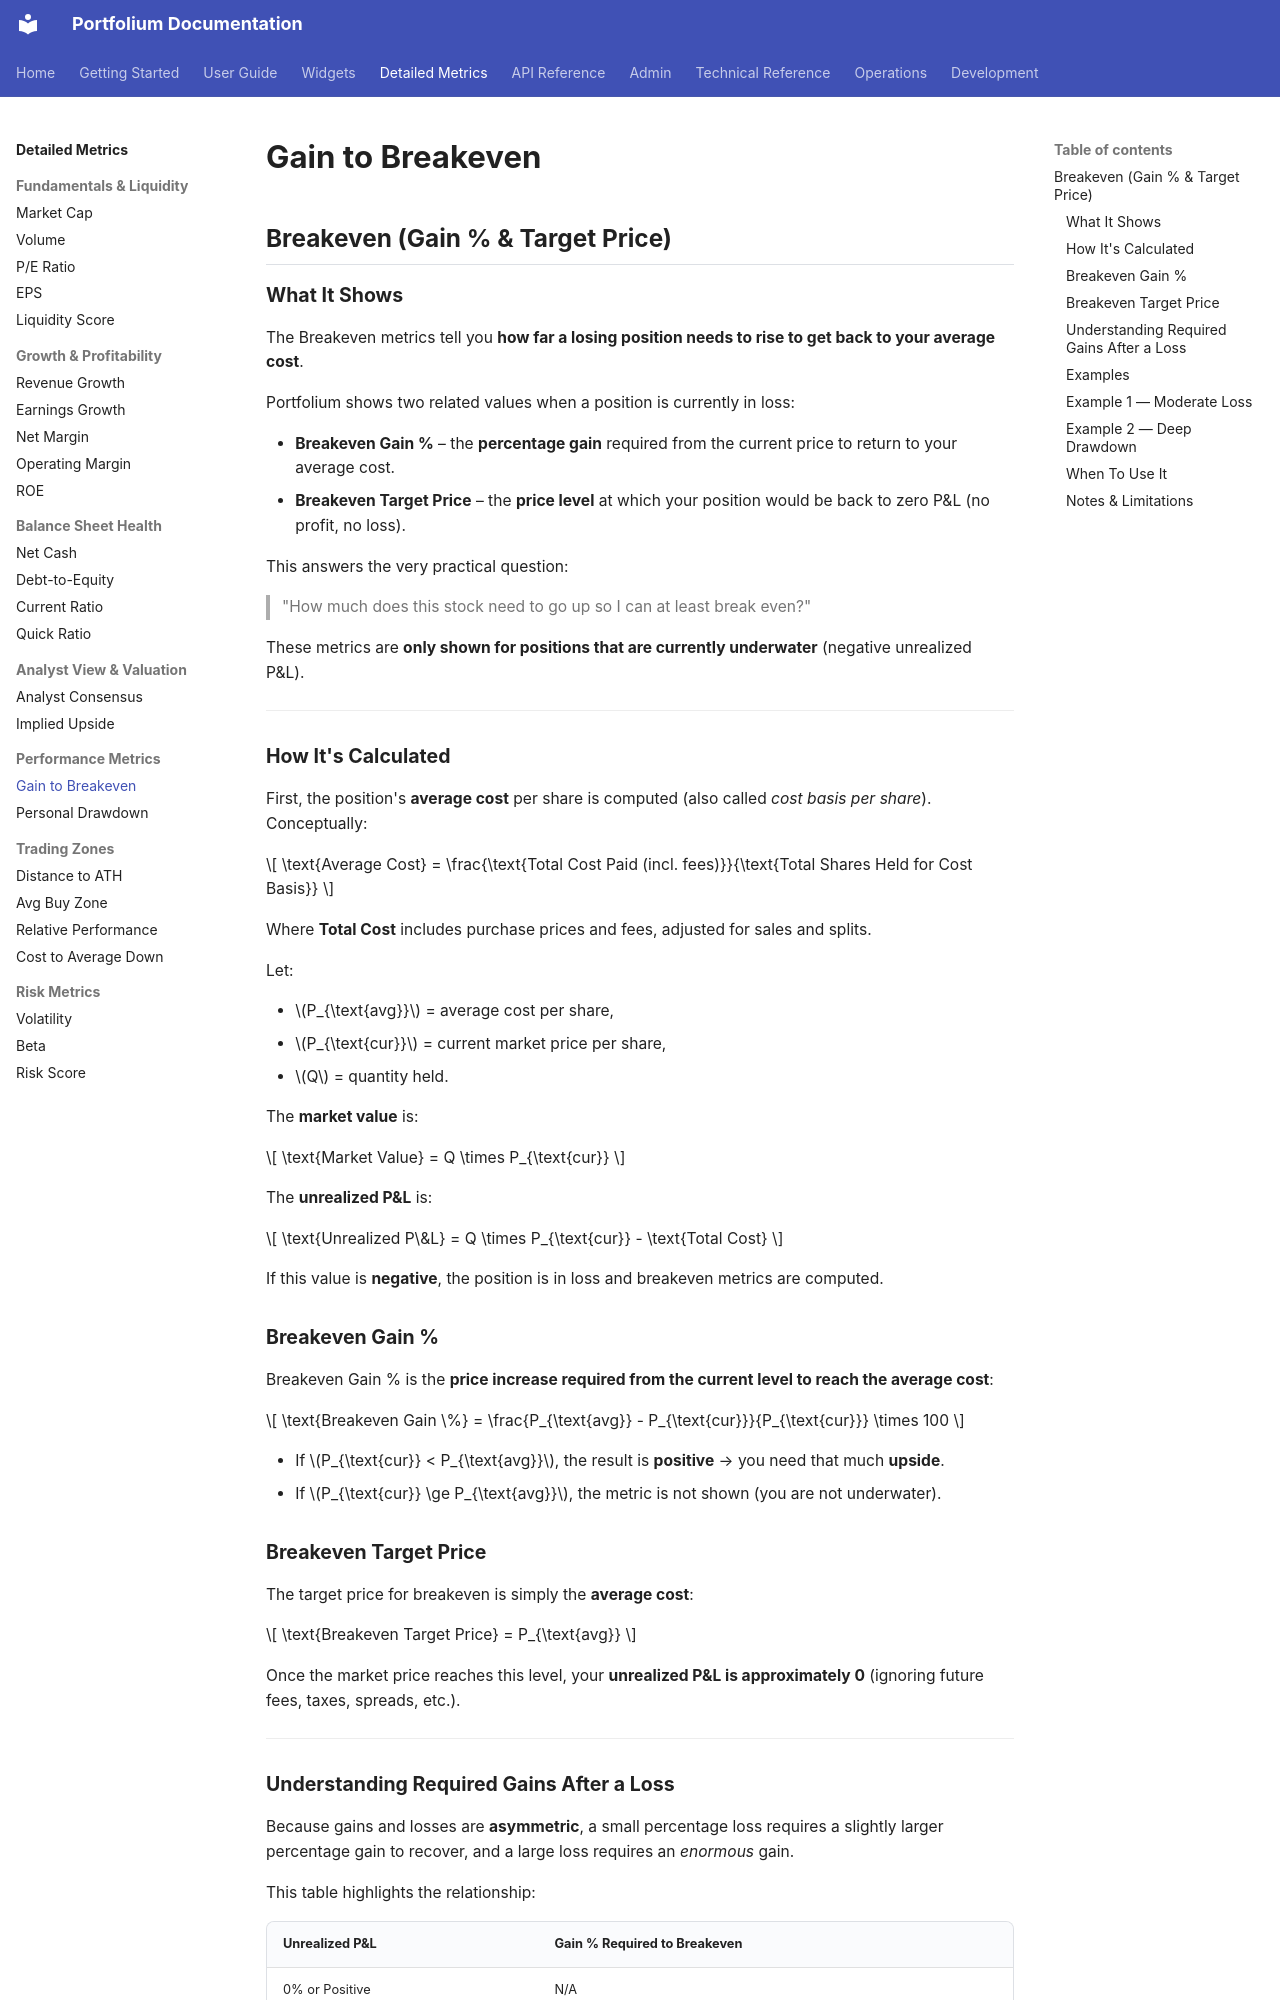

repository: ArthurMTX/Portfolium · page: detailed-metrics/gain-to-breakeven/index.html · generator: mkdocs

## Breakeven (Gain % & Target Price)

### What It Shows  
The Breakeven metrics tell you **how far a losing position needs to rise to get back to your average cost**.

Portfolium shows two related values when a position is currently in loss:

- **Breakeven Gain %** – the **percentage gain** required from the current price to return to your average cost.
- **Breakeven Target Price** – the **price level** at which your position would be back to zero P&L (no profit, no loss).

This answers the very practical question:

> "How much does this stock need to go up so I can at least break even?"

These metrics are **only shown for positions that are currently underwater** (negative unrealized P&L).

---

### How It's Calculated  

First, the position's **average cost** per share is computed (also called *cost basis per share*).  
Conceptually:

$$
\text{Average Cost} = \frac{\text{Total Cost Paid (incl. fees)}}{\text{Total Shares Held for Cost Basis}}
$$

Where **Total Cost** includes purchase prices and fees, adjusted for sales and splits.

Let:

- $P_{\text{avg}}$ = average cost per share,  
- $P_{\text{cur}}$ = current market price per share,  
- $Q$ = quantity held.

The **market value** is:

$$
\text{Market Value} = Q \times P_{\text{cur}}
$$

The **unrealized P&L** is:

$$
\text{Unrealized P\&L} = Q \times P_{\text{cur}} - \text{Total Cost}
$$

If this value is **negative**, the position is in loss and breakeven metrics are computed.

### Breakeven Gain %

Breakeven Gain % is the **price increase required from the current level to reach the average cost**:

$$
\text{Breakeven Gain \%} = 
\frac{P_{\text{avg}} - P_{\text{cur}}}{P_{\text{cur}}} \times 100
$$

- If $P_{\text{cur}} < P_{\text{avg}}$, the result is **positive** → you need that much **upside**.
- If $P_{\text{cur}} \ge P_{\text{avg}}$, the metric is not shown (you are not underwater).

### Breakeven Target Price

The target price for breakeven is simply the **average cost**:

$$
\text{Breakeven Target Price} = P_{\text{avg}}
$$

Once the market price reaches this level, your **unrealized P&L is approximately 0** (ignoring future fees, taxes, spreads, etc.).

---
